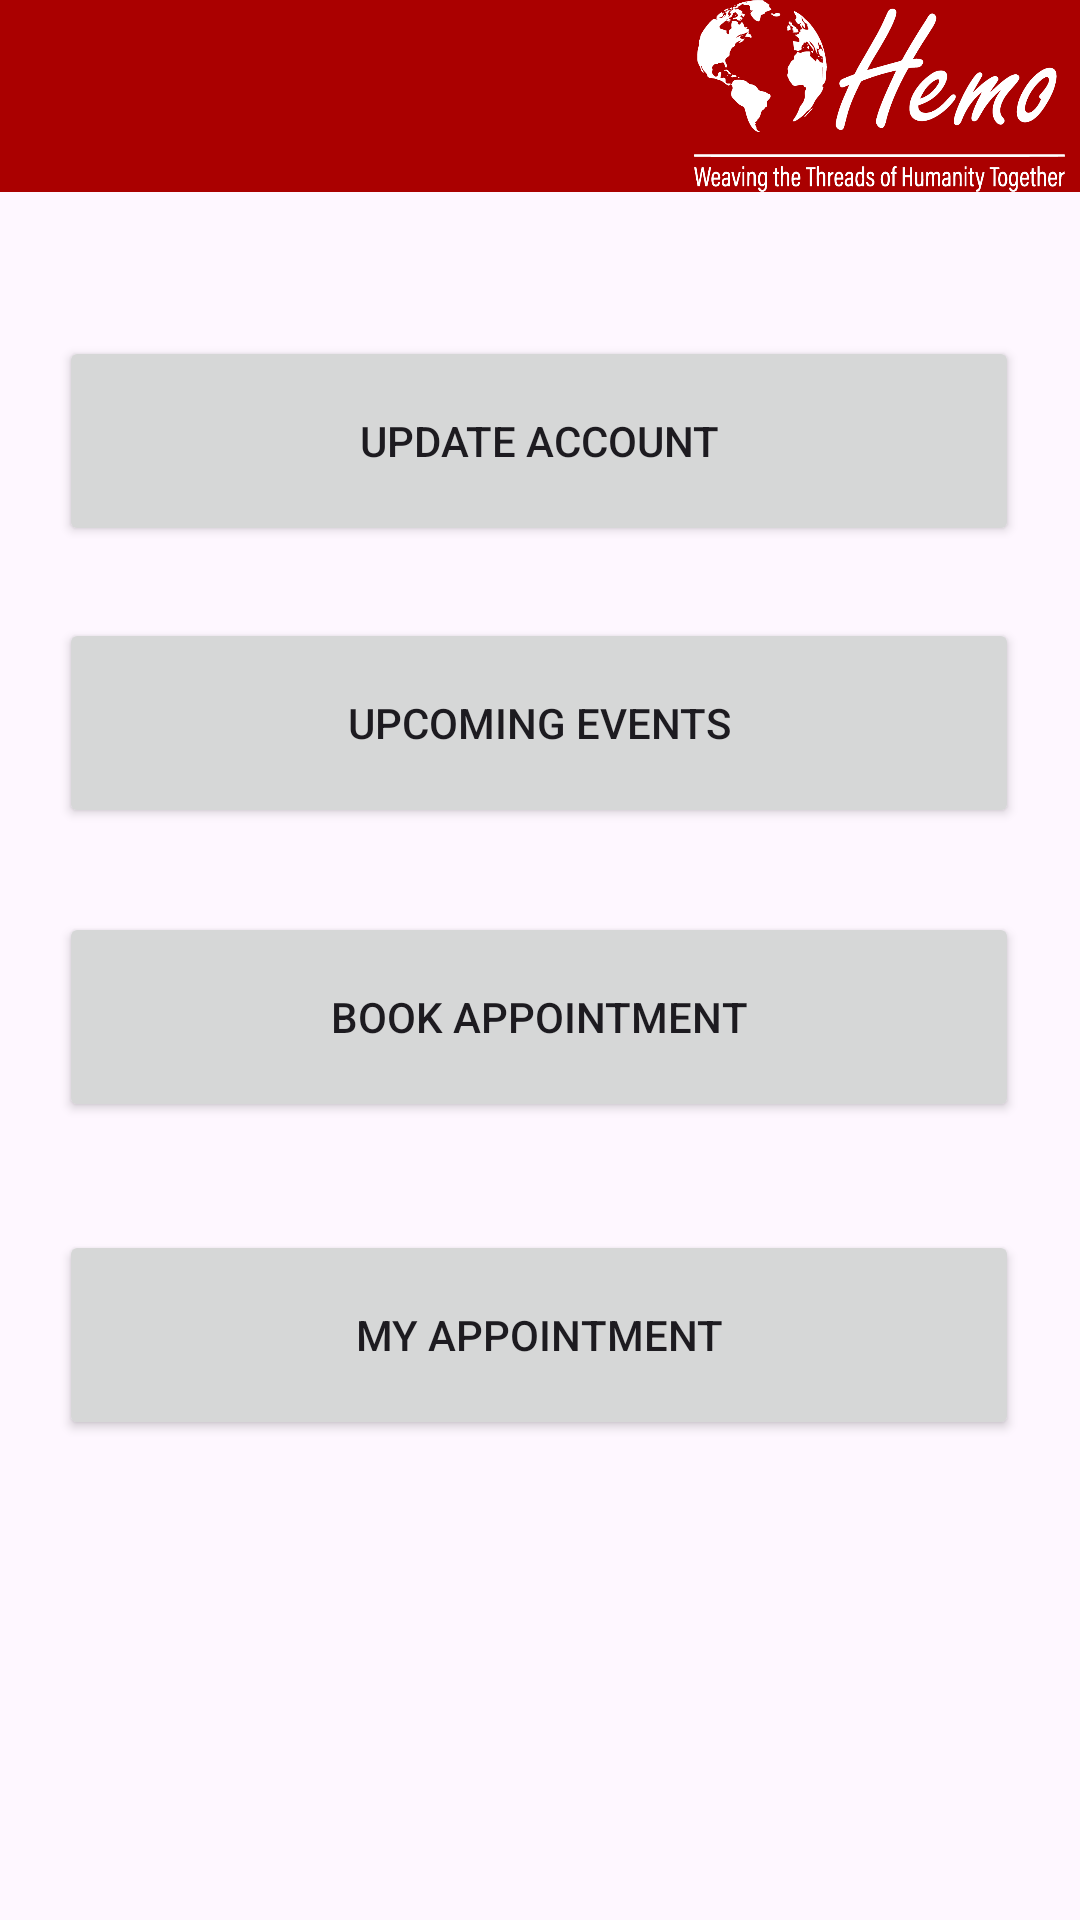

Write the Android layout XML for this screen, with the resource values it uses.
<!-- AndroidManifest.xml: application theme Theme.HemoProject -->
<!-- res/layout/donor_home.xml -->
<?xml version="1.0" encoding="utf-8"?>
<androidx.constraintlayout.widget.ConstraintLayout xmlns:android="http://schemas.android.com/apk/res/android"
    xmlns:app="http://schemas.android.com/apk/res-auto"
    xmlns:tools="http://schemas.android.com/tools"
    android:layout_width="match_parent"
    android:layout_height="match_parent">


    <Button
        android:id="@+id/alert"
        android:layout_width="320dp"
        android:layout_height="70dp"
        android:layout_marginTop="48dp"
        android:text="Update Account"
        app:layout_constraintEnd_toEndOf="parent"
        app:layout_constraintHorizontal_bias="0.494"
        app:layout_constraintStart_toStartOf="parent"
        app:layout_constraintTop_toBottomOf="@+id/toolbar" />

    <Button
        android:id="@+id/Events"
        android:layout_width="320dp"
        android:layout_height="70dp"
        android:layout_marginTop="24dp"
        android:text="Upcoming Events"
        app:layout_constraintEnd_toEndOf="parent"
        app:layout_constraintHorizontal_bias="0.494"
        app:layout_constraintStart_toStartOf="parent"
        app:layout_constraintTop_toBottomOf="@+id/alert" />

    <Button
        android:id="@+id/createEvent"
        android:layout_width="320dp"
        android:layout_height="70dp"
        android:layout_marginTop="28dp"
        android:text="Book Appointment"
        app:layout_constraintEnd_toEndOf="parent"
        app:layout_constraintHorizontal_bias="0.494"
        app:layout_constraintStart_toStartOf="parent"
        app:layout_constraintTop_toBottomOf="@+id/Events" />

    <Button
        android:id="@+id/donors"
        android:layout_width="320dp"
        android:layout_height="70dp"
        android:layout_marginTop="36dp"
        android:text="My appointment"
        app:layout_constraintEnd_toEndOf="parent"
        app:layout_constraintHorizontal_bias="0.494"
        app:layout_constraintStart_toStartOf="parent"
        app:layout_constraintTop_toBottomOf="@+id/createEvent" />

    <androidx.appcompat.widget.Toolbar
        android:id="@+id/toolbar"
        android:layout_width="match_parent"
        android:layout_height="?attr/actionBarSize"
        android:background="?attr/colorPrimary"
        android:minHeight="?attr/actionBarSize"
        android:theme="?attr/actionBarTheme"
        tools:ignore="MissingConstraints">

        
        <ImageView
            android:layout_width="wrap_content"
            android:layout_height="wrap_content"
            android:src="@drawable/hemologo"
            android:layout_gravity="start"
            android:paddingStart="5dp"
            android:paddingEnd="5dp"
            android:scaleType="fitEnd" />



    </androidx.appcompat.widget.Toolbar>


</androidx.constraintlayout.widget.ConstraintLayout>
<!-- resources referenced by this layout -->
<resources>
  <!-- drawable hemologo: png bitmap (drawable, 36434 bytes) -->
  <style name="Theme.HemoProject" parent="Base.Theme.HemoProject" />
  <style name="Base.Theme.HemoProject" parent="Theme.Material3.DayNight.NoActionBar">
          
           <item name="colorPrimary">@color/prim</item>
  
      </style>
  <color name="prim">#AA0000</color>
</resources>
